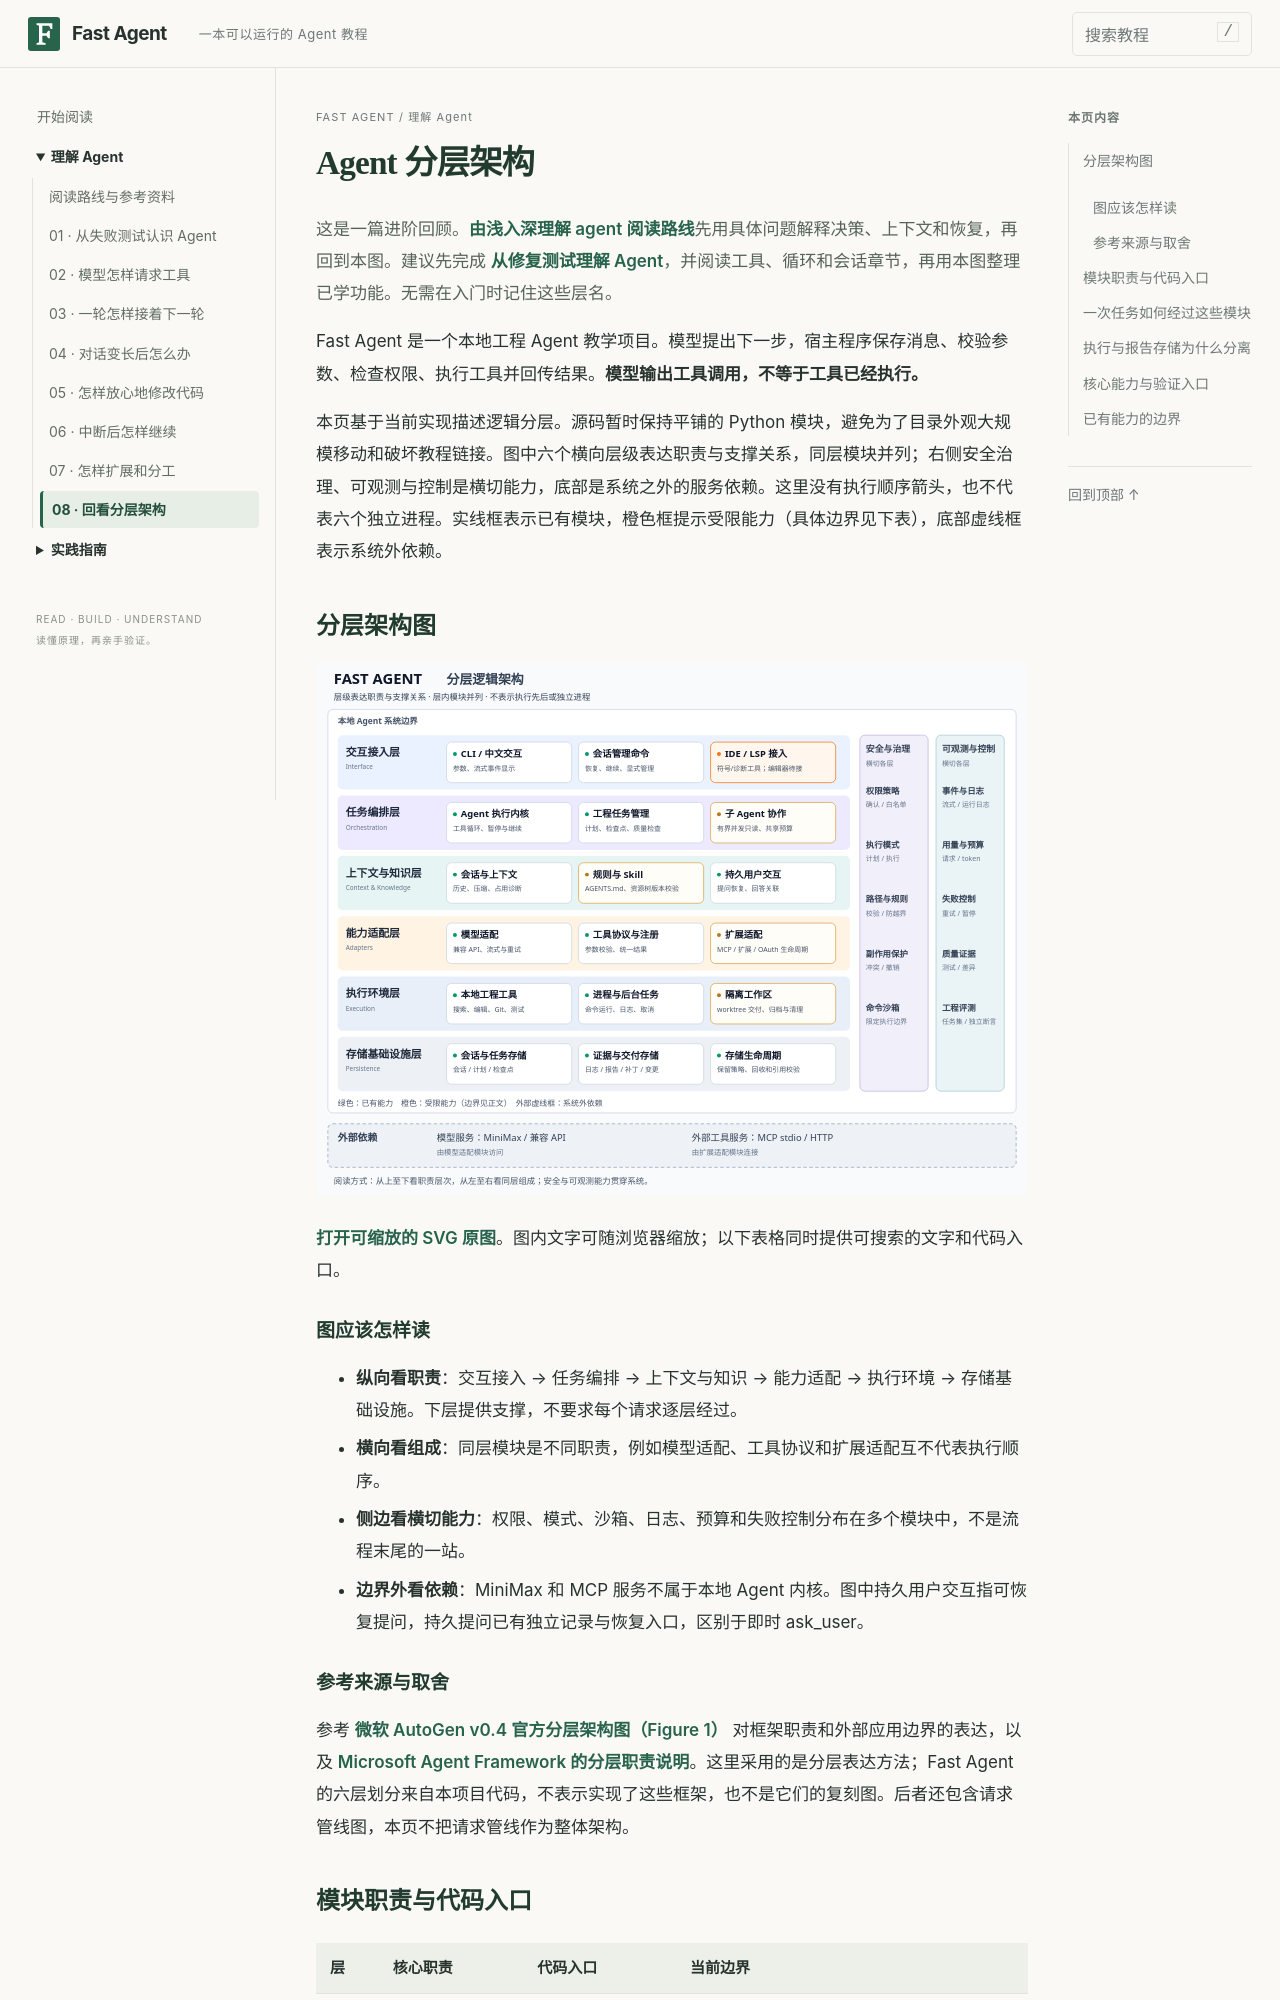

repository: noogel/fast-agent · page: architecture/index.html · generator: mkdocs

# Agent 分层架构

这是一篇进阶回顾。[由浅入深理解 agent 阅读路线](deep-dive/index.md)先用具体问题解释决策、上下文和恢复，再回到本图。建议先完成 [从修复测试理解 Agent](start-with-a-task.md)，并阅读工具、循环和会话章节，再用本图整理已学功能。无需在入门时记住这些层名。

Fast Agent 是一个本地工程 Agent 教学项目。模型提出下一步，宿主程序保存消息、校验参数、检查权限、执行工具并回传结果。**模型输出工具调用，不等于工具已经执行。**

本页基于当前实现描述逻辑分层。源码暂时保持平铺的 Python 模块，避免为了目录外观大规模移动和破坏教程链接。图中六个横向层级表达职责与支撑关系，同层模块并列；右侧安全治理、可观测与控制是横切能力，底部是系统之外的服务依赖。这里没有执行顺序箭头，也不代表六个独立进程。实线框表示已有模块，橙色框提示受限能力（具体边界见下表），底部虚线框表示系统外依赖。

## 分层架构图

![Fast Agent 分层逻辑架构](assets/agent-architecture.svg)

[打开可缩放的 SVG 原图](assets/agent-architecture.svg)。图内文字可随浏览器缩放；以下表格同时提供可搜索的文字和代码入口。

### 图应该怎样读

- **纵向看职责**：交互接入 → 任务编排 → 上下文与知识 → 能力适配 → 执行环境 → 存储基础设施。下层提供支撑，不要求每个请求逐层经过。
- **横向看组成**：同层模块是不同职责，例如模型适配、工具协议和扩展适配互不代表执行顺序。
- **侧边看横切能力**：权限、模式、沙箱、日志、预算和失败控制分布在多个模块中，不是流程末尾的一站。
- **边界外看依赖**：MiniMax 和 MCP 服务不属于本地 Agent 内核。图中持久用户交互指可恢复提问，持久提问已有独立记录与恢复入口，区别于即时 ask_user。

### 参考来源与取舍

参考 [微软 AutoGen v0.4 官方分层架构图（Figure 1）](https://www.microsoft.com/en-us/research/blog/autogen-v0-4-reimagining-the-foundation-of-agentic-ai-for-scale-extensibility-and-robustness/) 对框架职责和外部应用边界的表达，以及 [Microsoft Agent Framework 的分层职责说明](https://learn.microsoft.com/en-us/agent-framework/concepts/agents/agent-pipeline)。这里采用的是分层表达方法；Fast Agent 的六层划分来自本项目代码，不表示实现了这些框架，也不是它们的复刻图。后者还包含请求管线图，本页不把请求管线作为整体架构。
